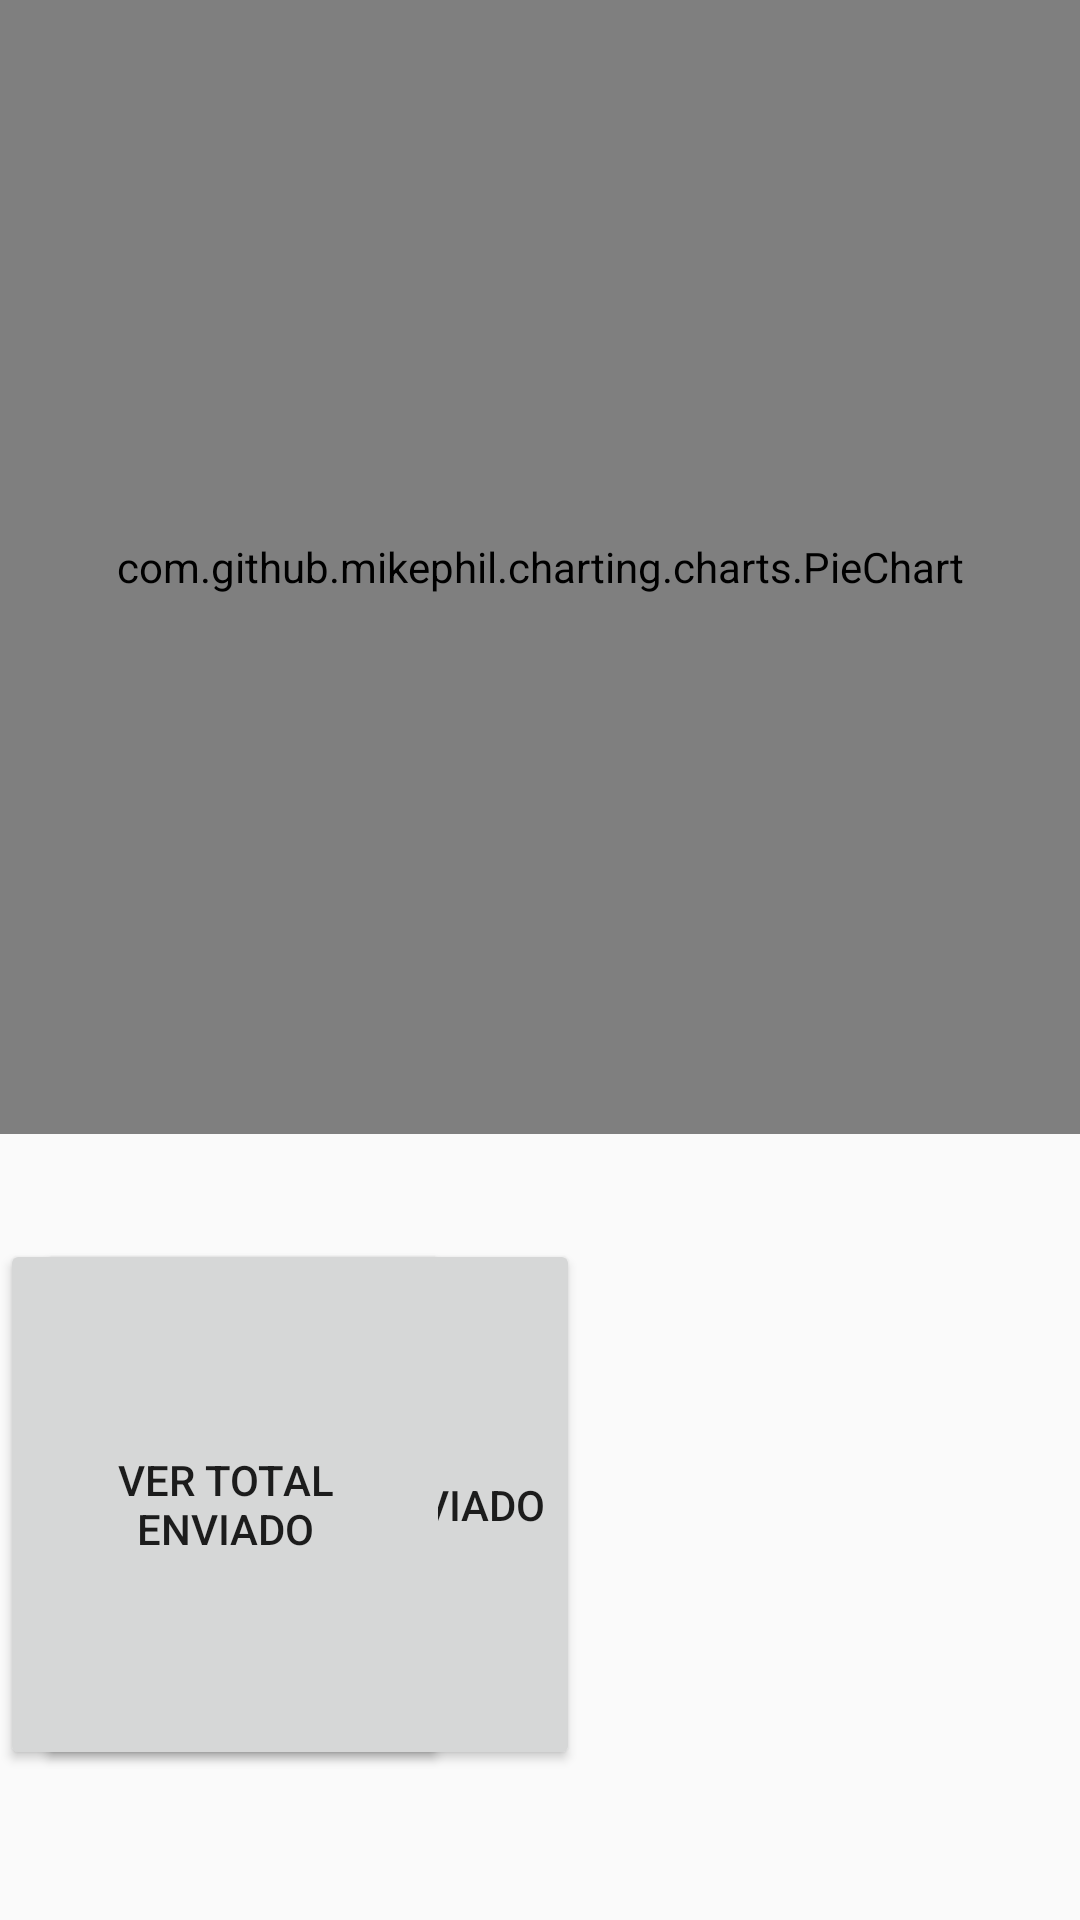

Android layout source for this screen:
<!-- AndroidManifest.xml: application theme AppTheme -->
<!-- res/layout/activity_all_recycling.xml -->
<?xml version="1.0" encoding="utf-8"?>
<RelativeLayout xmlns:android="http://schemas.android.com/apk/res/android"
    xmlns:app="http://schemas.android.com/apk/res-auto"
    xmlns:tools="http://schemas.android.com/tools"
    android:layout_width="match_parent"
    android:layout_height="match_parent"
    tools:context=".activities.AllRecyclingActivity">

    <com.github.mikephil.charting.charts.PieChart
        android:id="@+id/graph"
        android:layout_width="match_parent"
        android:layout_height="378dp"></com.github.mikephil.charting.charts.PieChart>

    <Button
        android:id="@+id/showLocally"
        android:layout_width="wrap_content"
        android:layout_height="wrap_content"
        android:layout_below="@+id/graph"
        android:layout_alignParentStart="true"
        android:layout_alignParentBottom="true"
        android:layout_marginStart="12dp"
        android:layout_marginTop="35dp"
        android:layout_marginBottom="50dp"
        android:text="Ver total no enviado" />

    <Button
        android:id="@+id/showSent"
        android:layout_width="wrap_content"
        android:layout_height="wrap_content"
        android:layout_below="@+id/graph"
        android:layout_alignParentEnd="true"
        android:layout_alignParentRight="true"
        android:layout_alignParentBottom="true"
        android:layout_marginTop="35dp"
        android:layout_marginEnd="210dp"
        android:layout_marginRight="210dp"
        android:layout_marginBottom="50dp"
        android:text="Ver total enviado" />

</RelativeLayout>
<!-- resources referenced by this layout -->
<resources>
  <style name="AppTheme" parent="Theme.AppCompat.Light.NoActionBar"> 
          
          <item name="colorPrimary">@color/colorPrimary</item>
          <item name="colorPrimaryDark">@color/colorPrimaryDark</item>
          <item name="colorAccent">@color/colorAccent</item>
      </style>
  <color name="colorPrimary">#008577</color>
  <color name="colorPrimaryDark">#00574B</color>
  <color name="colorAccent">#D81B60</color>
</resources>
